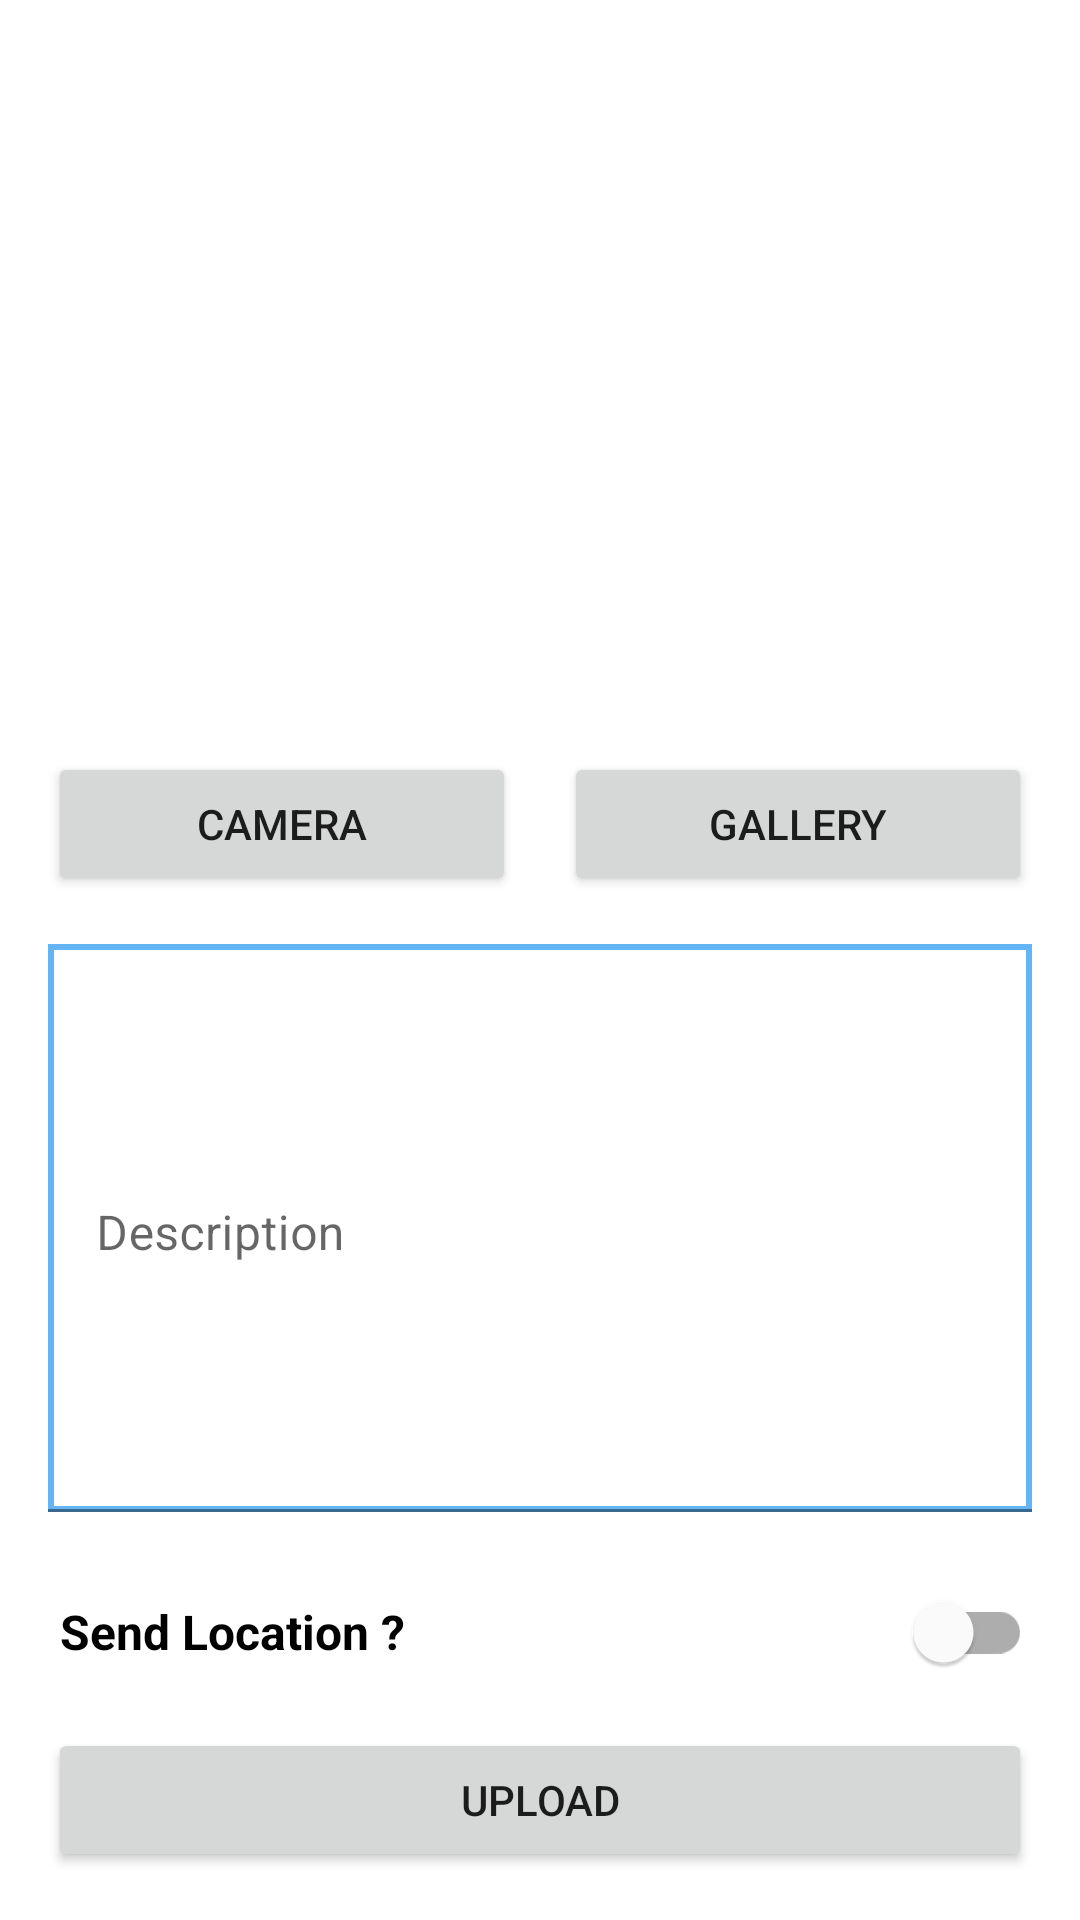

Produce the Android XML layout that renders to this screen, including the resource entries it uses.
<!-- AndroidManifest.xml: application theme Theme.StoryApp -->
<!-- res/layout/activity_add_story.xml -->
<?xml version="1.0" encoding="utf-8"?>
<androidx.constraintlayout.widget.ConstraintLayout xmlns:android="http://schemas.android.com/apk/res/android"
    xmlns:app="http://schemas.android.com/apk/res-auto"
    xmlns:tools="http://schemas.android.com/tools"
    android:layout_width="match_parent"
    android:layout_height="match_parent"
    android:padding="16dp"
    tools:context=".ui.AddStoryActivity">

    <ImageView
        android:id="@+id/img_story"
        android:layout_width="0dp"
        android:layout_height="0dp"
        android:contentDescription="@string/tambah_cerita"
        android:src="@drawable/ic_baseline_image"
        app:layout_constraintDimensionRatio="3:2"
        app:layout_constraintEnd_toEndOf="parent"
        app:layout_constraintStart_toStartOf="parent"
        app:layout_constraintTop_toTopOf="parent" />

    <Button
        android:id="@+id/btn_camera"
        android:layout_width="0dp"
        android:layout_height="wrap_content"
        android:layout_marginTop="16dp"
        android:layout_marginEnd="8dp"
        android:text="@string/camera"
        app:layout_constraintEnd_toStartOf="@+id/btn_gallery"
        app:layout_constraintStart_toStartOf="parent"
        app:layout_constraintTop_toBottomOf="@+id/img_story" />

    <Button
        android:id="@+id/btn_gallery"
        android:layout_width="0dp"
        android:layout_height="wrap_content"
        android:layout_marginStart="8dp"
        android:text="@string/gallery"
        app:layout_constraintBottom_toBottomOf="@+id/btn_camera"
        app:layout_constraintEnd_toEndOf="parent"
        app:layout_constraintStart_toEndOf="@+id/btn_camera"
        app:layout_constraintTop_toTopOf="@+id/btn_camera" />

    <com.google.android.material.textfield.TextInputLayout
        android:id="@+id/tl_desc_story"
        android:layout_width="0dp"
        android:layout_height="0dp"
        android:layout_marginVertical="16dp"
        app:layout_constraintBottom_toTopOf="@+id/sm_location"
        app:layout_constraintEnd_toEndOf="parent"
        app:layout_constraintStart_toStartOf="parent"
        app:layout_constraintTop_toBottomOf="@+id/btn_gallery">

        <com.google.android.material.textfield.TextInputEditText
            android:id="@+id/edt_desc_story"
            android:layout_width="match_parent"
            android:layout_height="match_parent"
            android:background="@drawable/bd_text_default"
            android:gravity="start|top"
            android:hint="@string/desc"
            android:inputType="textMultiLine"
            tools:ignore="SpeakableTextPresentCheck" />

    </com.google.android.material.textfield.TextInputLayout>

    <com.google.android.material.switchmaterial.SwitchMaterial
        android:id="@+id/sm_location"
        android:layout_width="0dp"
        android:layout_height="wrap_content"
        android:layout_marginBottom="8dp"
        android:paddingStart="4dp"
        android:paddingLeft="4dp"
        android:text="@string/send_location"
        android:textColor="@color/black"
        android:textSize="16sp"
        android:textStyle="bold"
        app:layout_constraintBottom_toTopOf="@+id/button_add"
        app:layout_constraintEnd_toEndOf="parent"
        app:layout_constraintStart_toStartOf="parent" />

    <Button
        android:id="@+id/button_add"
        android:layout_width="0dp"
        android:layout_height="wrap_content"
        android:text="@string/upload"
        app:layout_constraintBottom_toBottomOf="parent"
        app:layout_constraintEnd_toEndOf="parent"
        app:layout_constraintStart_toStartOf="parent" />

</androidx.constraintlayout.widget.ConstraintLayout>
<!-- resources referenced by this layout -->
<resources>
  <color name="black">#FF000000</color>
  <!-- drawable bd_text_default (drawable) -->
  <?xml version="1.0" encoding="utf-8"?>
  <selector xmlns:android="http://schemas.android.com/apk/res/android">
      <item>
          <shape>
              <stroke android:width="2dp" android:color="@color/blue_200" />
          </shape>
      </item>
  </selector>
  <string name="camera">Camera</string>--&gt;
  <string name="desc">Description</string>--&gt;
  <string name="gallery">Gallery</string>--&gt;
  <string name="send_location">Send Location ?</string>
  <string name="tambah_cerita">Tambah Cerita</string>
  <string name="upload">Upload</string>--&gt;
  <style name="Theme.StoryApp" parent="Theme.MaterialComponents.DayNight.DarkActionBar">
          
          <item name="colorPrimary">@color/purple_500</item>
          <item name="colorPrimaryVariant">@color/purple_700</item>
          <item name="colorOnPrimary">@color/white</item>
          
          <item name="colorSecondary">@color/teal_200</item>
          <item name="colorSecondaryVariant">@color/teal_700</item>
          <item name="colorOnSecondary">@color/black</item>
          
          <item name="android:statusBarColor">?attr/colorPrimaryVariant</item>
          
      </style>
  <color name="blue_200">#64B5F6</color>
  <color name="purple_500">#FF6200EE</color>
  <color name="purple_700">#FF3700B3</color>
  <color name="white">#FFFFFFFF</color>
  <color name="teal_200">#FF03DAC5</color>
  <color name="teal_700">#FF018786</color>
</resources>
